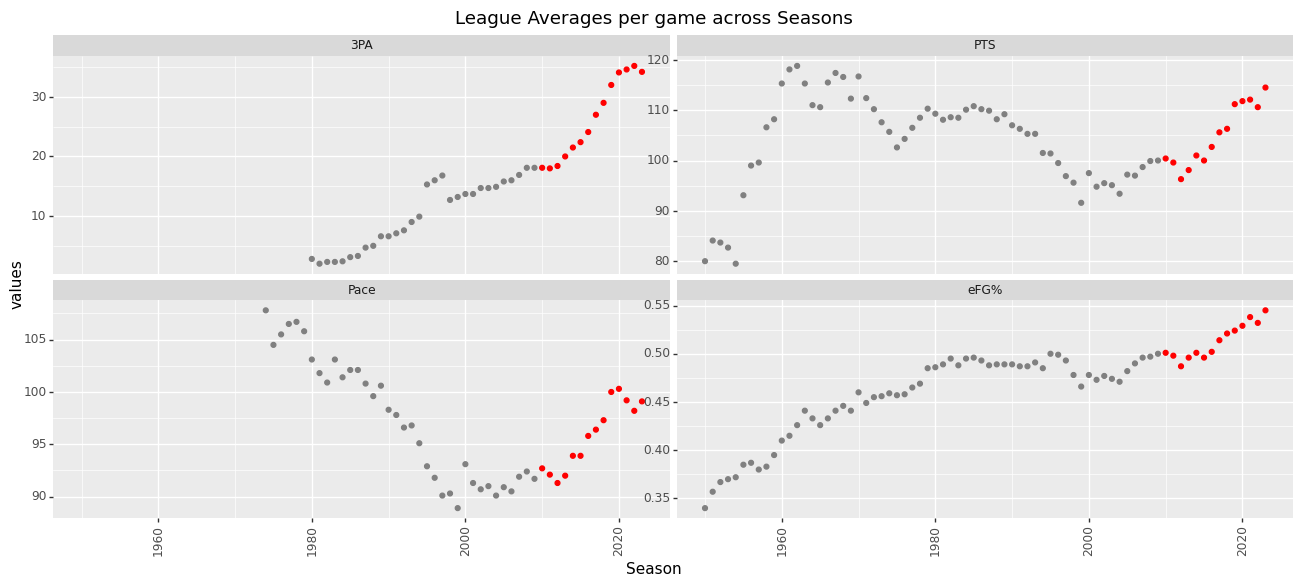

Source data for this figure (header and first rows):
Rk, Season, Lg, Age, Ht, Wt, G, MP, FG, FGA, 3P, 3PA, FT, FTA, ORB, DRB, TRB, AST, STL, BLK, TOV, PF, PTS, FG%
1, 2022-23, NBA, 26.1, 6-6, 216, 1092, 241.9, 41.8, 88.1, 12.3, 34.2, 18.5, 23.7, 10.4, 33.0, 43.4, 25.1, 7.3, 4.6, 14.2, 20.2, 114.5, .475
2, 2021-22, NBA, 26.1, 6-6, 215, 1230, 241.4, 40.6, 88.1, 12.4, 35.2, 16.9, 21.9, 10.3, 34.1, 44.5, 24.6, 7.6, 4.7, 13.8, 19.6, 110.6, .461
3, 2020-21, NBA, 26.1, 6-6, 217, 1080, 241.4, 41.2, 88.4, 12.7, 34.6, 17.0, 21.8, 9.8, 34.5, 44.3, 24.8, 7.6, 4.9, 13.8, 19.3, 112.1, .466
4, 2019-20, NBA, 26.1, 6-6, 218, 1059, 241.8, 40.9, 88.8, 12.2, 34.1, 17.9, 23.1, 10.1, 34.8, 44.8, 24.4, 7.6, 4.9, 14.5, 20.8, 111.8, .460
5, 2018-19, NBA, 26.3, 6-6, 219, 1230, 241.6, 41.1, 89.2, 11.4, 32.0, 17.7, 23.1, 10.3, 34.8, 45.2, 24.6, 7.6, 5.0, 14.1, 20.9, 111.2, .461
6, 2017-18, NBA, 26.4, 6-7, 220, 1230, 241.4, 39.6, 86.1, 10.5, 29.0, 16.6, 21.7, 9.7, 33.8, 43.5, 23.2, 7.7, 4.8, 14.3, 19.9, 106.3, .460
7, 2016-17, NBA, 26.6, 6-7, 221, 1230, 241.6, 39.0, 85.4, 9.7, 27.0, 17.8, 23.1, 10.1, 33.4, 43.5, 22.6, 7.7, 4.7, 14.0, 19.9, 105.6, .457
8, 2015-16, NBA, 26.7, 6-7, 222, 1230, 241.8, 38.2, 84.6, 8.5, 24.1, 17.7, 23.4, 10.4, 33.3, 43.8, 22.3, 7.8, 5.0, 14.4, 20.3, 102.7, .452
9, 2014-15, NBA, 26.7, 6-7, 223, 1230, 242.0, 37.5, 83.6, 7.8, 22.4, 17.1, 22.8, 10.9, 32.4, 43.3, 22.0, 7.7, 4.8, 14.4, 20.2, 100.0, .449
10, 2013-14, NBA, 26.5, 6-7, 223, 1230, 242.0, 37.7, 83.0, 7.7, 21.5, 17.8, 23.6, 10.9, 31.8, 42.7, 22.0, 7.7, 4.7, 14.6, 20.7, 101.0, .454
11, 2012-13, NBA, 26.7, 6-7, 223, 1229, 241.9, 37.1, 82.0, 7.2, 20.0, 16.7, 22.2, 11.2, 31.0, 42.1, 22.1, 7.8, 5.1, 14.6, 19.8, 98.1, .453
12, 2011-12, NBA, 26.6, 6-7, 223, 990, 241.9, 36.5, 81.4, 6.4, 18.4, 16.9, 22.5, 11.4, 30.8, 42.2, 21.0, 7.7, 5.1, 14.6, 19.6, 96.3, .448
13, 2010-11, NBA, 26.6, 6-7, 223, 1230, 241.9, 37.2, 81.2, 6.5, 18.0, 18.6, 24.4, 10.9, 30.5, 41.4, 21.5, 7.3, 4.9, 14.3, 20.7, 99.6, .459
14, 2009-10, NBA, 26.6, 6-7, 222, 1230, 241.7, 37.7, 81.7, 6.4, 18.1, 18.6, 24.5, 11.0, 30.8, 41.7, 21.2, 7.2, 4.9, 14.2, 20.9, 100.4, .461
15, 2008-09, NBA, 26.6, 6-7, 221, 1230, 241.7, 37.1, 80.9, 6.6, 18.1, 19.1, 24.7, 11.0, 30.3, 41.3, 21.0, 7.3, 4.8, 14.0, 21.0, 100.0, .459
16, 2007-08, NBA, 26.8, 6-7, 220, 1230, 241.5, 37.3, 81.5, 6.6, 18.1, 18.8, 24.9, 11.2, 30.8, 42.0, 21.8, 7.3, 4.7, 14.1, 21.0, 99.9, .457
17, 2006-07, NBA, 26.6, 6-7, 219, 1230, 242.2, 36.5, 79.7, 6.1, 16.9, 19.6, 26.1, 11.1, 29.9, 41.1, 21.3, 7.2, 4.6, 15.1, 22.2, 98.7, .458
18, 2005-06, NBA, 26.5, 6-7, 220, 1230, 242.1, 35.8, 79.0, 5.7, 16.0, 19.6, 26.3, 11.2, 29.8, 41.0, 20.6, 7.2, 4.7, 14.4, 22.8, 97.0, .454
19, 2004-05, NBA, 26.9, 6-7, 220, 1230, 241.9, 35.9, 80.3, 5.6, 15.8, 19.7, 26.1, 12.0, 29.8, 41.9, 21.3, 7.5, 4.9, 14.5, 22.6, 97.2, .447
20, 2003-04, NBA, 27.0, 6-7, 220, 1189, 241.7, 35.0, 79.8, 5.2, 14.9, 18.2, 24.2, 12.1, 30.1, 42.2, 21.3, 7.9, 5.1, 15.0, 21.4, 93.4, .439
21, 2002-03, NBA, 27.2, 6-7, 219, 1189, 242.0, 35.7, 80.8, 5.1, 14.7, 18.5, 24.4, 12.0, 30.3, 42.3, 21.5, 7.9, 5.0, 14.9, 21.8, 95.1, .442
22, 2001-02, NBA, 27.4, 6-7, 218, 1189, 241.7, 36.2, 81.3, 5.2, 14.7, 17.9, 23.8, 12.2, 30.2, 42.4, 21.9, 7.8, 5.2, 14.5, 21.2, 95.5, .445
23, 2000-01, NBA, 27.7, 6-7, 216, 1189, 242.0, 35.7, 80.6, 4.8, 13.7, 18.6, 24.9, 12.0, 30.5, 42.5, 21.8, 7.8, 5.3, 15.0, 22.3, 94.8, .443
24, 1999-00, NBA, 27.8, 6-7, 216, 1189, 241.5, 36.8, 82.1, 4.8, 13.7, 19.0, 25.3, 12.4, 30.5, 42.9, 22.3, 7.9, 5.2, 15.5, 23.3, 97.5, .449
25, 1998-99, NBA, 27.9, 6-7, 215, 725, 241.8, 34.2, 78.2, 4.5, 13.2, 18.8, 25.8, 12.6, 29.1, 41.7, 20.7, 8.4, 5.0, 15.3, 22.2, 91.6, .437
26, 1997-98, NBA, 27.7, 6-7, 214, 1189, 241.9, 35.9, 79.7, 4.4, 12.7, 19.4, 26.3, 13.1, 28.5, 41.5, 22.0, 8.4, 5.1, 15.5, 22.4, 95.6, .450
27, 1996-97, NBA, 27.7, 6-7, 213, 1189, 241.9, 36.1, 79.3, 6.0, 16.8, 18.7, 25.3, 12.7, 28.4, 41.1, 22.0, 8.2, 4.9, 15.7, 22.1, 96.9, .455
28, 1995-96, NBA, 27.5, 6-7, 213, 1189, 241.6, 37.0, 80.2, 5.9, 16.0, 19.5, 26.4, 12.6, 28.6, 41.3, 22.7, 8.0, 5.1, 15.8, 23.0, 99.5, .462
29, 1994-95, NBA, 27.2, 6-7, 212, 1107, 241.9, 38.0, 81.5, 5.5, 15.3, 19.9, 27.1, 13.0, 28.5, 41.6, 23.4, 8.3, 5.2, 15.9, 23.5, 101.4, .466
30, 1993-94, NBA, 27.2, 6-7, 211, 1107, 241.1, 39.3, 84.4, 3.3, 9.9, 19.6, 26.6, 13.9, 29.1, 43.0, 24.4, 8.9, 5.2, 16.0, 22.2, 101.5, .466
31, 1992-93, NBA, 27.1, 6-7, 210, 1107, 241.7, 40.7, 86.0, 3.0, 9.0, 20.9, 27.7, 13.8, 29.3, 43.1, 24.7, 8.6, 5.2, 15.9, 23.2, 105.3, .473
32, 1991-92, NBA, 27.2, 6-7, 208, 1107, 241.8, 41.3, 87.3, 2.5, 7.6, 20.2, 26.7, 14.4, 29.3, 43.7, 24.5, 8.6, 5.5, 15.6, 22.2, 105.3, .472
33, 1990-91, NBA, 27.2, 6-7, 209, 1107, 241.8, 41.4, 87.2, 2.3, 7.1, 21.3, 27.9, 14.0, 29.3, 43.3, 24.7, 8.6, 5.3, 16.0, 23.2, 106.3, .474
34, 1989-90, NBA, 27.1, 6-7, 208, 1107, 241.5, 41.5, 87.2, 2.2, 6.6, 21.8, 28.5, 13.8, 29.3, 43.1, 24.9, 8.5, 5.1, 16.1, 23.3, 107.0, .476
35, 1988-89, NBA, 26.9, 6-7, 208, 1025, 241.5, 42.5, 89.0, 2.1, 6.6, 22.1, 28.8, 14.5, 29.4, 43.9, 25.6, 9.1, 5.3, 17.2, 23.7, 109.2, .477
36, 1987-88, NBA, 26.9, 6-7, 209, 943, 241.3, 42.1, 87.7, 1.6, 5.0, 22.3, 29.1, 14.2, 29.2, 43.4, 25.8, 8.5, 5.4, 16.7, 24.1, 108.2, .480
37, 1986-87, NBA, 26.6, 6-7, 209, 943, 241.6, 42.6, 88.8, 1.4, 4.7, 23.2, 30.5, 14.7, 29.3, 44.0, 26.0, 8.6, 5.5, 17.0, 24.5, 109.9, .480
38, 1985-86, NBA, 26.8, 6-7, 208, 943, 241.6, 43.2, 88.6, 0.9, 3.3, 22.9, 30.3, 14.1, 29.4, 43.6, 26.0, 8.8, 5.3, 17.8, 25.2, 110.2, .487
39, 1984-85, NBA, 26.4, 6-7, 207, 943, 241.4, 43.8, 89.1, 0.9, 3.1, 22.4, 29.4, 14.3, 29.2, 43.5, 26.3, 8.5, 5.3, 17.9, 24.9, 110.8, .491
40, 1983-84, NBA, 26.4, 6-7, 206, 943, 242.0, 43.5, 88.4, 0.6, 2.4, 22.6, 29.7, 14.2, 28.8, 43.0, 26.2, 8.5, 5.3, 17.9, 25.8, 110.1, .492
41, 1982-83, NBA, 26.1, 6-7, 205, 943, 241.3, 43.5, 89.7, 0.5, 2.3, 20.9, 28.3, 14.8, 29.6, 44.5, 25.9, 8.9, 5.6, 19.1, 25.6, 108.5, .485
42, 1981-82, NBA, 26.2, 6-7, 205, 943, 241.6, 43.3, 88.2, 0.6, 2.3, 21.3, 28.6, 14.3, 29.1, 43.5, 25.2, 8.5, 5.4, 17.7, 26.2, 108.6, .491
43, 1980-81, NBA, 26.2, 6-7, 205, 943, 241.4, 43.0, 88.4, 0.5, 2.0, 21.7, 28.9, 14.5, 28.9, 43.5, 25.5, 9.0, 5.3, 18.7, 25.1, 108.1, .486
44, 1979-80, NBA, 26.4, 6-6, 204, 902, 241.8, 43.6, 90.6, 0.8, 2.8, 21.3, 27.8, 15.1, 29.9, 44.9, 25.8, 9.4, 5.3, 18.9, 24.4, 109.3, .481
45, 1978-79, NBA, 26.3, 6-6, 203, 902, 241.1, 44.5, 91.7, , , 21.3, 28.3, 14.8, 30.4, 45.2, 25.8, 9.1, 5.4, 19.8, 25.3, 110.3, .485
46, 1977-78, NBA, 26.2, 6-6, 204, 902, 241.8, 43.6, 92.9, , , 21.4, 28.4, 15.0, 32.1, 47.1, 25.0, 9.6, 5.1, 20.1, 25.2, 108.5, .469
47, 1976-77, NBA, 26.2, 6-6, 204, 902, 241.0, 42.8, 92.0, , , 20.8, 27.7, 15.0, 32.1, 47.1, 23.9, 9.4, 5.1, 20.6, 25.2, 106.5, .465
48, 1975-76, NBA, 26.5, 6-6, 204, 738, 241.4, 42.1, 91.7, , , 20.2, 26.9, 14.4, 33.0, 47.4, 23.0, 8.9, 4.4, 19.8, 24.8, 104.3, .458
49, 1974-75, NBA, 26.7, 6-6, 203, 738, 241.4, 41.7, 91.1, , , 19.3, 25.2, 14.2, 32.9, 47.1, 23.8, 8.8, 4.3, 19.8, 24.3, 102.6, .457
50, 1973-74, NBA, 26.9, 6-6, 205, 697, 241.0, 43.1, 93.9, , , 19.6, 25.4, 14.7, 33.5, 48.2, 24.6, 8.7, 4.7, 20.8, 23.8, 105.7, .459
51, 1972-73, NBA, 26.7, 6-6, 205, 697, 240.9, 44.2, 96.9, , , 19.2, 25.3, , , 50.6, 25.2, , , , 22.8, 107.6, .456
52, 1971-72, NBA, 26.6, 6-6, 206, 697, 241.1, 43.4, 95.5, , , 23.3, 31.2, , , 51.1, 24.1, , , , 23.6, 110.2, .455
53, 1970-71, NBA, 26.6, 6-6, 205, 697, 241.0, 44.0, 98.0, , , 24.3, 32.7, , , 53.1, 24.3, , , , 24.4, 112.4, .449
54, 1969-70, NBA, 26.8, 6-6, 205, 574, 241.6, 45.7, 99.4, , , 25.3, 33.7, , , 52.9, 24.7, , , , 25.1, 116.7, .460
55, 1968-69, NBA, 26.9, 6-6, 207, 574, 241.4, 43.7, 99.0, , , 25.0, 35.0, , , 56.9, 23.1, , , , 25.5, 112.3, .441
56, 1967-68, NBA, 26.8, 6-6, 206, 492, 241.4, 45.0, 100.8, , , 26.7, 37.1, , , 66.2, 22.8, , , , 26.3, 116.6, .446
57, 1966-67, NBA, 26.6, 6-6, 206, 405, 241.3, 45.5, 103.1, , , 26.5, 36.2, , , 67.3, 22.4, , , , 26.2, 117.4, .441
58, 1965-66, NBA, 26.6, 6-6, 207, 360, 240.5, 44.3, 102.4, , , 26.9, 37.0, , , 68.2, 22.9, , , , 26.2, 115.5, .433
59, 1964-65, NBA, 26.4, 6-6, 208, 360, 241.7, 42.5, 99.8, , , 25.6, 35.6, , , 67.3, 21.0, , , , 25.9, 110.6, .426
60, 1963-64, NBA, 26.4, 6-6, 207, 360, , 42.9, 99.1, , , 25.3, 35.0, , , 65.9, 21.4, , , , 26.8, 111.0, .433
... 14 more rows
